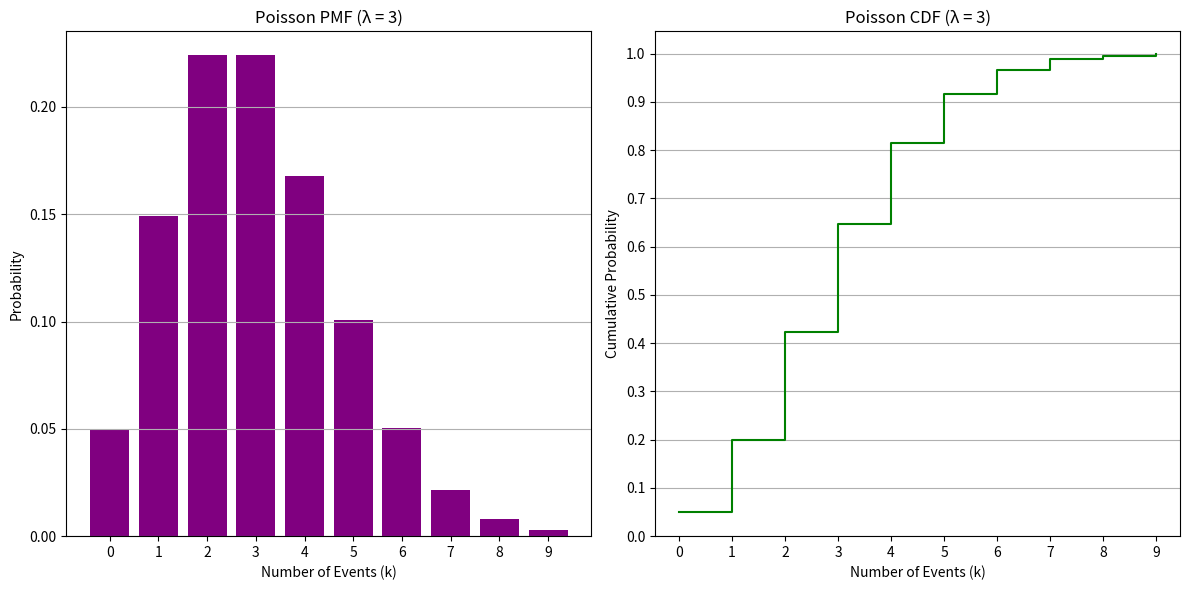

The matplotlib source for this figure:
import numpy as np
import matplotlib.pyplot as plt
from scipy.stats import poisson

# 设置泊松分布的参数λ
lambda_val = 3.0  #假设事件的平均发生率为3次

# 计算所提供假设lambda值为3时，PMF概率密度函数和CDF积累分布函数
k_values = np.arange(0, 10)  #计算0到9次事件发生的概率
pmf_values = poisson.pmf(k_values, lambda_val)  #PMF概率质量函数-对于给定的λ数值，计算特定数量时间发生的概率
cdf_values = poisson.cdf(k_values, lambda_val)  #CDF积累分布函数-计算事件发生次数小于或者等于某个数值的概率

# 可视化PMF和CDF
plt.figure(figsize=(12, 6))

# 绘制概率质量函数
plt.subplot(1, 2, 1)
plt.bar(k_values, pmf_values, color='purple', alpha=1, label='PMF')
plt.title('Poisson PMF (λ = 3)')
plt.xlabel('Number of Events (k)')
plt.ylabel('Probability')
plt.xticks(k_values)
plt.grid(axis='y')
# 绘制积累分布函数
plt.subplot(1, 2, 2)
plt.step(k_values, cdf_values, where='post', color='green', label='CDF')
plt.title('Poisson CDF (λ = 3)')
plt.xlabel('Number of Events (k)')
plt.ylabel('Cumulative Probability')
plt.xticks(k_values)
plt.yticks(np.linspace(0, 1, 11))
plt.grid(axis='y')
#图像绘制
plt.tight_layout()
plt.show()


